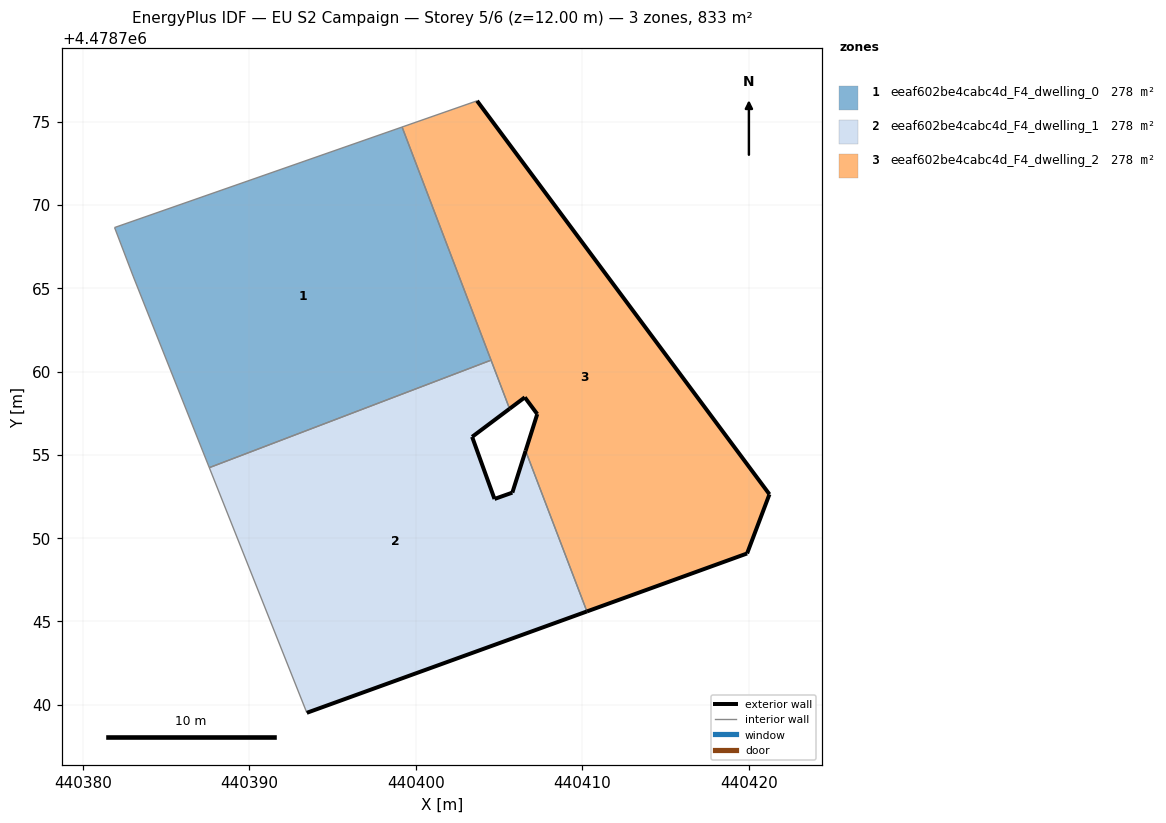
=== STOREY PLAN SPEC (per zone: floor XY polygon, exterior-wall plan segments, windows/doors) ===
zone 1: eeaf602be4cabc4d_F4_dwelling_0  (277.6 m²)
  floor: (440404.51, 4478760.69) (440399.17, 4478774.69) (440381.90, 4478768.66) (440383.01, 4478765.74) (440387.59, 4478754.24)
  interior walls: 5
zone 2: eeaf602be4cabc4d_F4_dwelling_1  (277.6 m²)
  floor: (440410.27, 4478745.60) (440406.58, 4478755.25) (440405.79, 4478752.74) (440404.72, 4478752.36) (440403.37, 4478756.09) (440405.62, 4478757.77) (440404.51, 4478760.69) (440387.59, 4478754.24) (440393.45, 4478739.51)
  exterior wall: (440403.37, 4478756.09) – (440404.72, 4478752.36)  [4.0 m]
  exterior wall: (440404.72, 4478752.36) – (440405.79, 4478752.74)  [1.1 m]
  exterior wall: (440405.79, 4478752.74) – (440406.58, 4478755.25)  [2.6 m]
  exterior wall: (440410.27, 4478745.60) – (440393.45, 4478739.51)  [17.9 m]
  exterior wall: (440405.62, 4478757.77) – (440403.37, 4478756.09)  [2.8 m]
  interior walls: 4
zone 3: eeaf602be4cabc4d_F4_dwelling_2  (277.6 m²)
  floor: (440419.89, 4478749.08) (440421.23, 4478752.64) (440403.67, 4478776.26) (440399.17, 4478774.69) (440405.62, 4478757.77) (440406.54, 4478758.46) (440407.28, 4478757.45) (440406.58, 4478755.25) (440410.27, 4478745.60)
  exterior wall: (440407.28, 4478757.45) – (440406.54, 4478758.46)  [1.3 m]
  exterior wall: (440406.54, 4478758.46) – (440405.62, 4478757.77)  [1.1 m]
  exterior wall: (440403.67, 4478776.26) – (440421.23, 4478752.64)  [29.4 m]
  exterior wall: (440421.23, 4478752.64) – (440419.89, 4478749.08)  [3.8 m]
  exterior wall: (440419.89, 4478749.08) – (440410.27, 4478745.60)  [10.2 m]
  exterior wall: (440406.58, 4478755.25) – (440407.28, 4478757.45)  [2.3 m]
  interior walls: 4

=== DERIVED (storey summary) ===
Building: EU S2 Campaign
Storey: 5 of 6  (floor level z = 12.00 m)
Storey gross floor area: 832.8 m²
Zones on this storey: 3
  - eeaf602be4cabc4d_F4_dwelling_0: floor 277.6 m²
  - eeaf602be4cabc4d_F4_dwelling_1: floor 277.6 m²; exterior wall 28.4 m (85.3 m²); WWR 0.0%
  - eeaf602be4cabc4d_F4_dwelling_2: floor 277.6 m²; exterior wall 48.2 m (144.5 m²); WWR 0.0%
Zone adjacency (shared interzone walls):
  - eeaf602be4cabc4d_F4_dwelling_0 ↔ eeaf602be4cabc4d_F4_dwelling_1
  - eeaf602be4cabc4d_F4_dwelling_0 ↔ eeaf602be4cabc4d_F4_dwelling_2
  - eeaf602be4cabc4d_F4_dwelling_1 ↔ eeaf602be4cabc4d_F4_dwelling_2